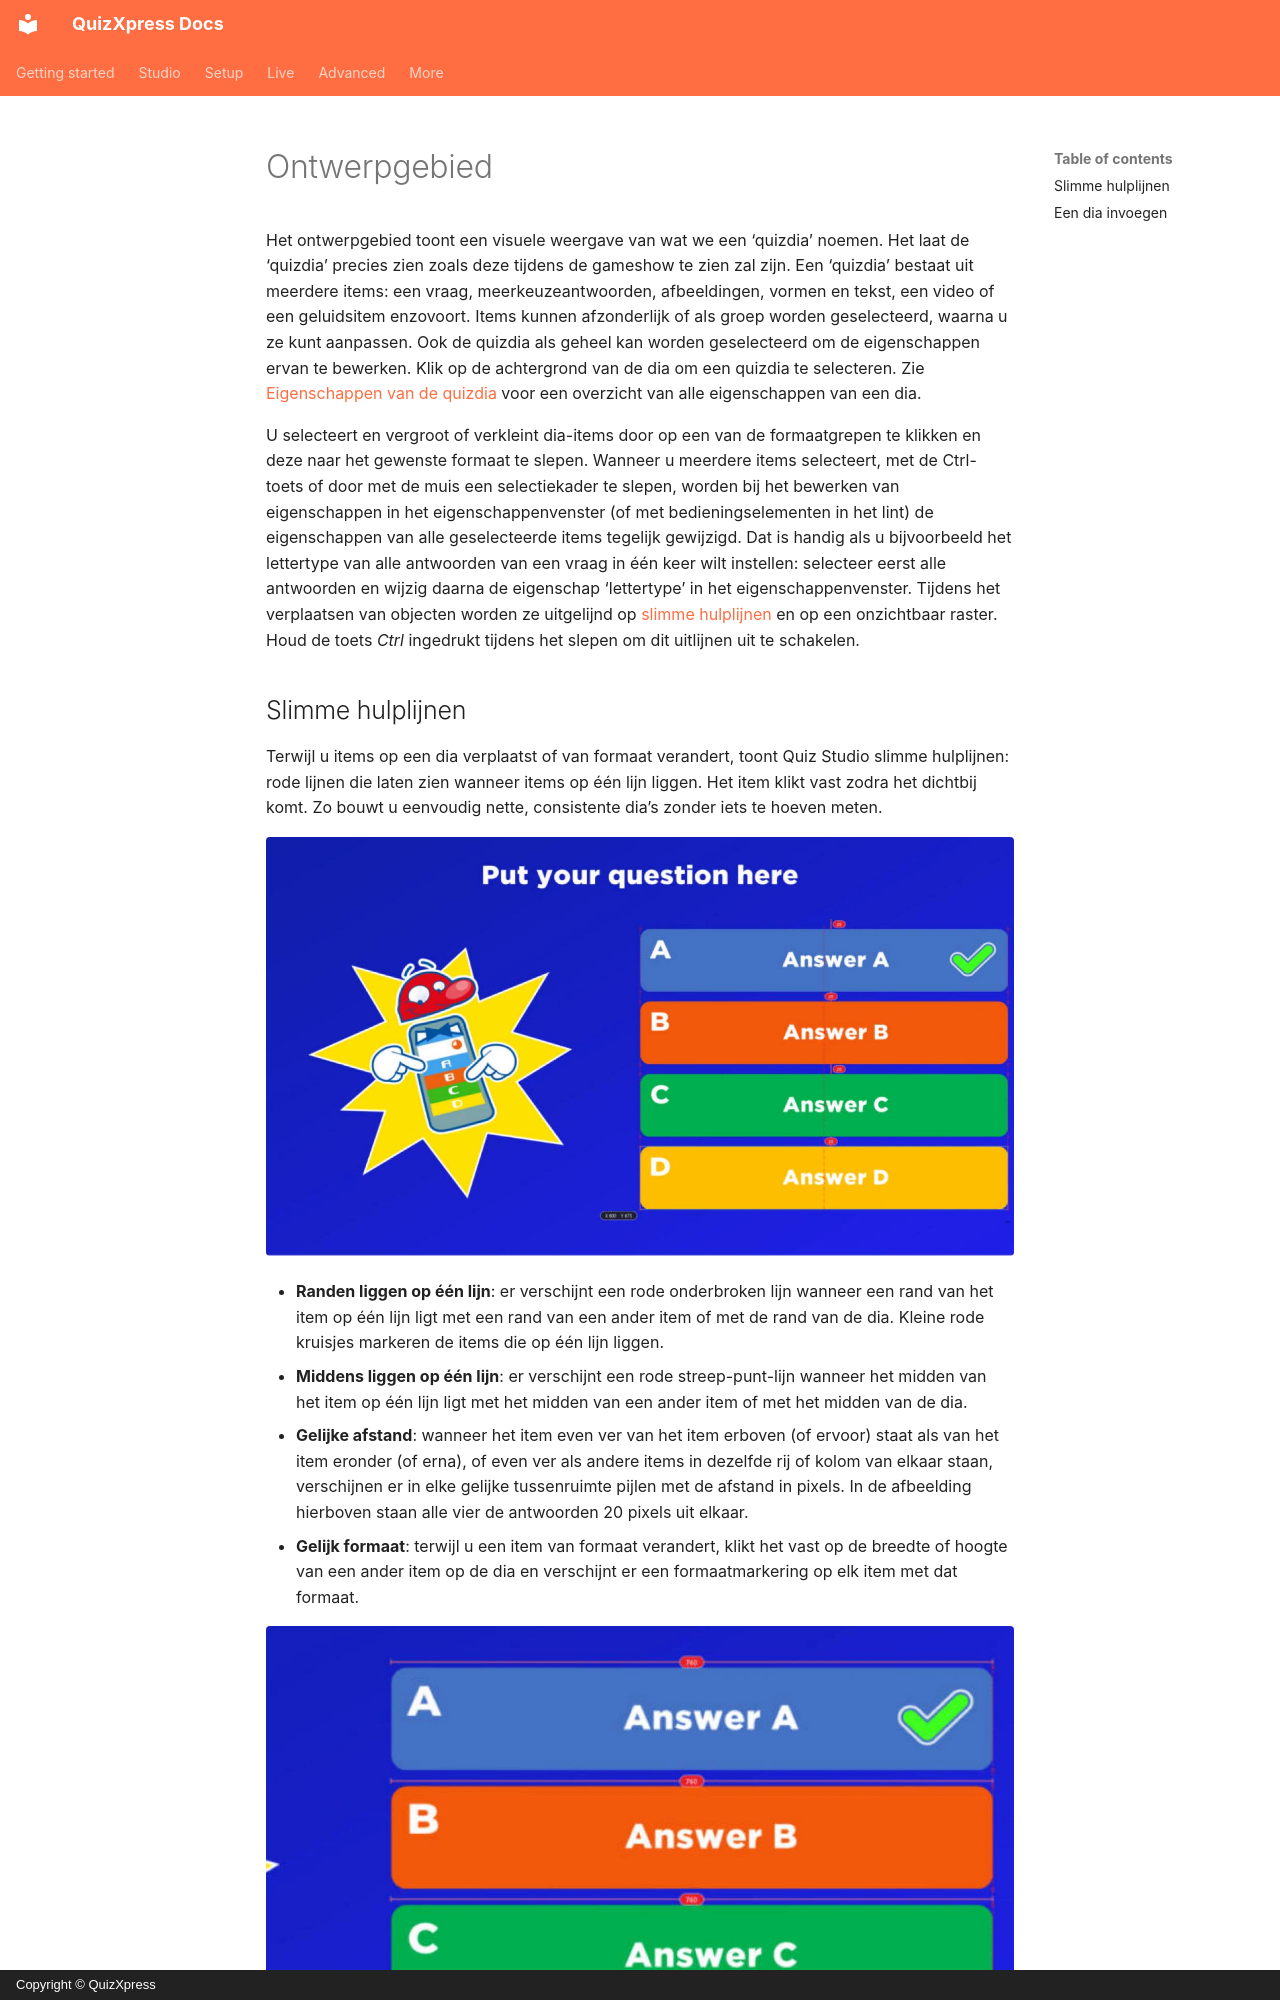

repository: gameshowcrew/quizxpress-docs · page: studio/user-interface-overview/design-area.nl/index.html · generator: mkdocs · copyright: Copyright © QuizXpress

# Ontwerpgebied

Het ontwerpgebied toont een visuele weergave van wat we een ‘quizdia’ noemen. Het laat de ‘quizdia’ precies zien zoals deze tijdens de gameshow te zien zal zijn. Een ‘quizdia’ bestaat uit meerdere items: een vraag, meerkeuzeantwoorden, afbeeldingen, vormen en tekst, een video of een geluidsitem enzovoort. Items kunnen afzonderlijk of als groep worden geselecteerd, waarna u ze kunt aanpassen. Ook de quizdia als geheel kan worden geselecteerd om de eigenschappen ervan te bewerken. Klik op de achtergrond van de dia om een quizdia te selecteren. Zie [Eigenschappen van de quizdia](advanced-properties-grid.md#eigenschappen-van-quizdias) voor een overzicht van alle eigenschappen van een dia.

U selecteert en vergroot of verkleint dia-items door op een van de formaatgrepen te klikken en deze naar het gewenste formaat te slepen. Wanneer u meerdere items selecteert, met de Ctrl-toets of door met de muis een selectiekader te slepen, worden bij het bewerken van eigenschappen in het eigenschappenvenster (of met bedieningselementen in het lint) de eigenschappen van alle geselecteerde items tegelijk gewijzigd. Dat is handig als u bijvoorbeeld het lettertype van alle antwoorden van een vraag in één keer wilt instellen: selecteer eerst alle antwoorden en wijzig daarna de eigenschap ‘lettertype’ in het eigenschappenvenster. Tijdens het verplaatsen van objecten worden ze uitgelijnd op [slimme hulplijnen](#slimme-hulplijnen) en op een onzichtbaar raster. Houd de toets *Ctrl* ingedrukt tijdens het slepen om dit uitlijnen uit te schakelen.
